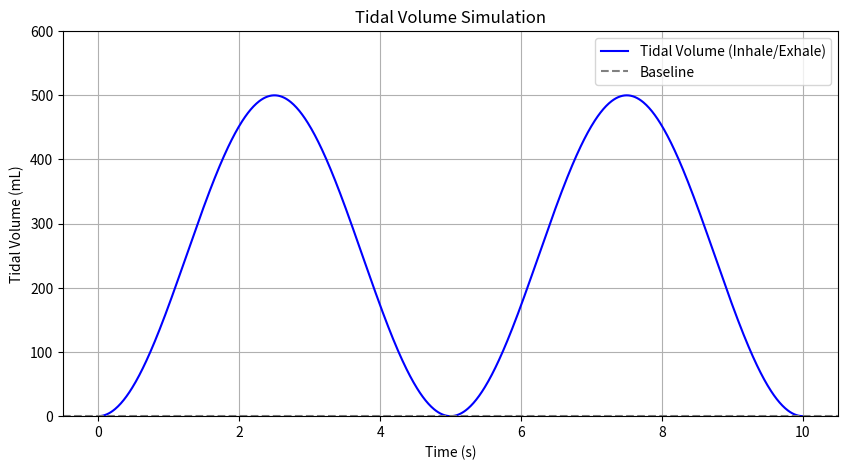

Source code (Python):
import numpy as np
import matplotlib.pyplot as plt

# Parameters
time = np.linspace(0, 10, 1000)  # Time in seconds (10 seconds duration)
peak_volume = 500  # Peak tidal volume in mL
frequency = 0.2  # Breathing rate in Hz (12 breaths per minute)
angular_frequency = 2 * np.pi * frequency  # Angular frequency

# Tidal volume function
tidal_volume = (peak_volume / 2) * (1 - np.cos(angular_frequency * time))

# Plot
plt.figure(figsize=(10, 5))
plt.plot(time, tidal_volume, label="Tidal Volume (Inhale/Exhale)", color='blue')
plt.title("Tidal Volume Simulation")
plt.xlabel("Time (s)")
plt.ylabel("Tidal Volume (mL)")
plt.ylim(0, 600)  # Ensure the plot starts at 0 and peaks correctly
plt.axhline(y=0, color="gray", linestyle="--", label="Baseline")
plt.legend()
plt.grid(True)
plt.show()